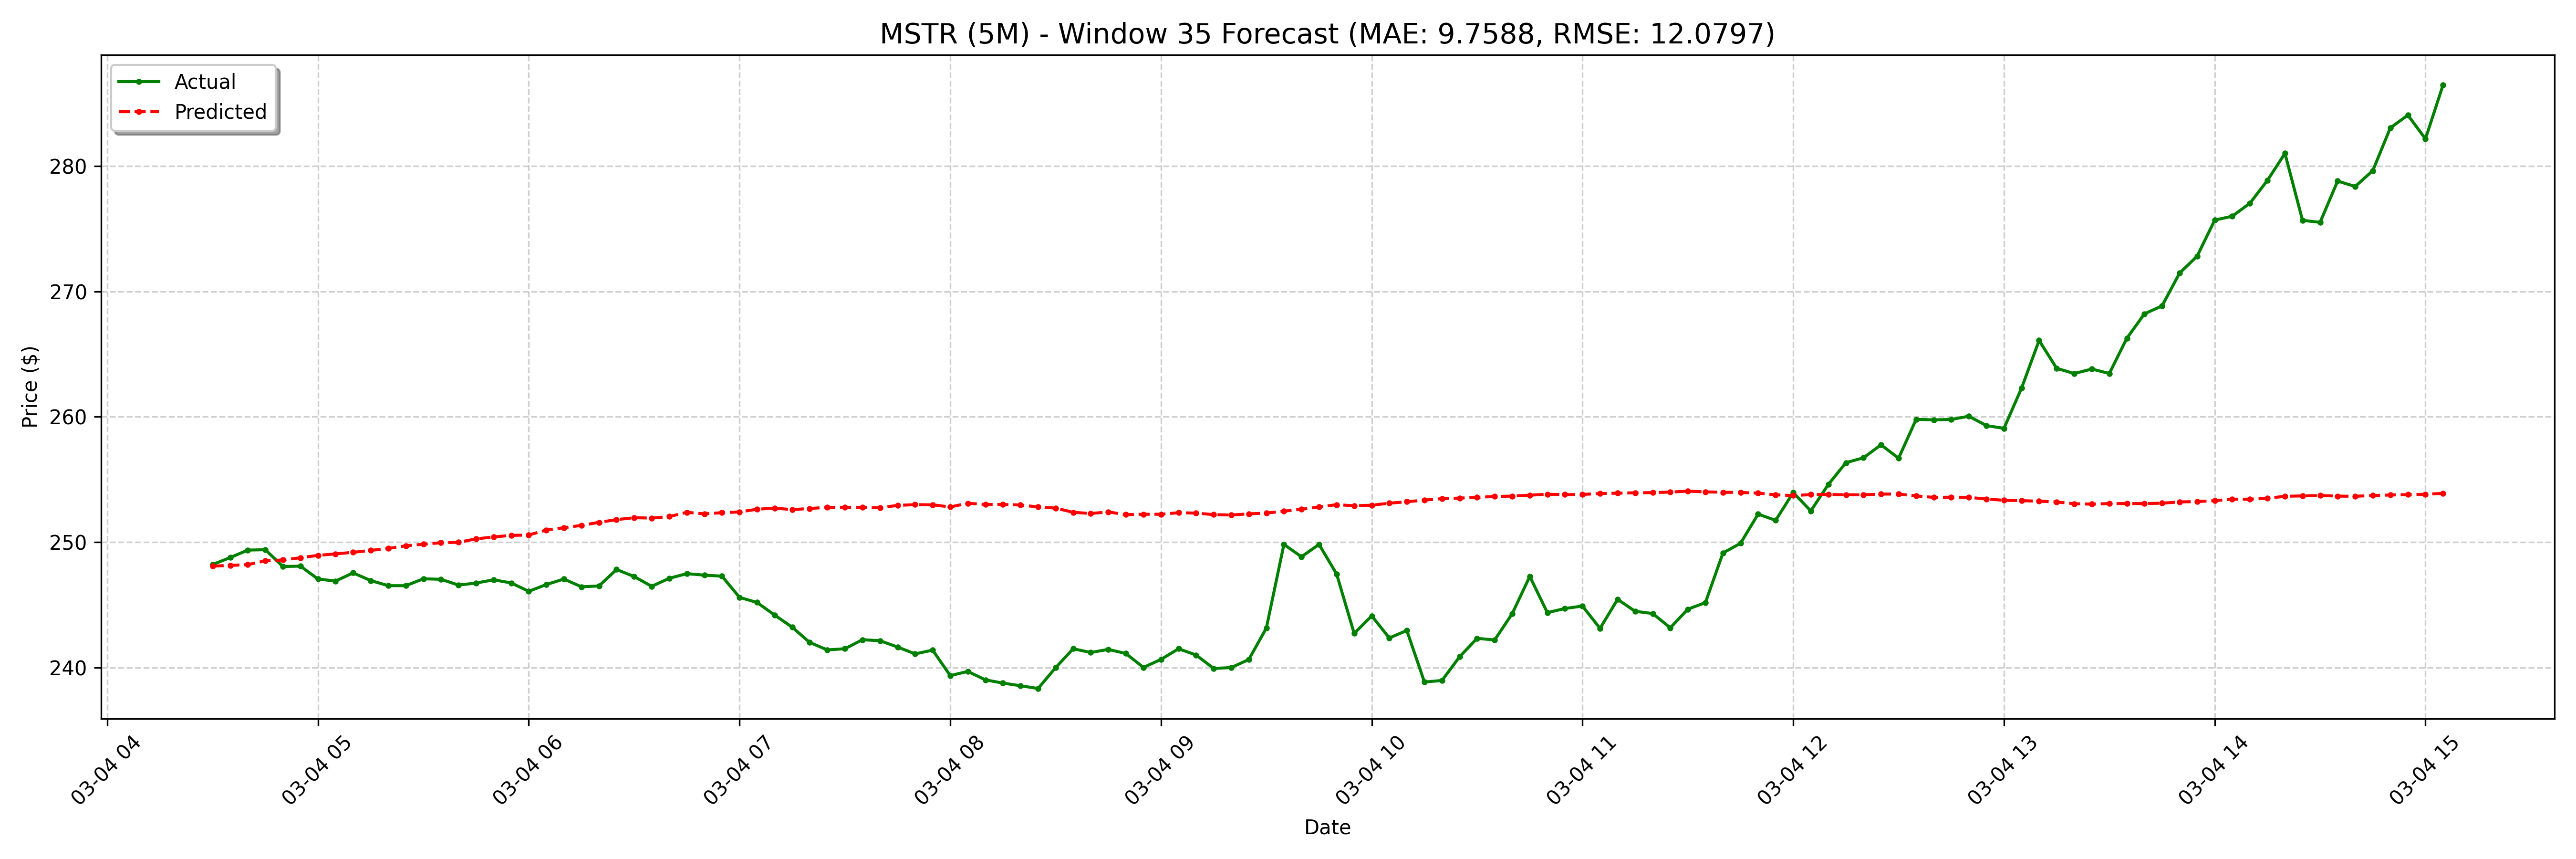

Values plotted in this chart, from the file beside it:
date, actual, forecast
2025-03-04 04:30:00-05:00, 248.2, 248.1
2025-03-04 04:35:00-05:00, 248.8, 248.1
2025-03-04 04:40:00-05:00, 249.4, 248.2
2025-03-04 04:45:00-05:00, 249.4, 248.5
2025-03-04 04:50:00-05:00, 248.1, 248.6
2025-03-04 04:55:00-05:00, 248.1, 248.8
2025-03-04 05:00:00-05:00, 247.1, 248.9
2025-03-04 05:05:00-05:00, 246.9, 249.1
2025-03-04 05:10:00-05:00, 247.6, 249.2
2025-03-04 05:15:00-05:00, 246.9, 249.3
2025-03-04 05:20:00-05:00, 246.5, 249.5
2025-03-04 05:25:00-05:00, 246.5, 249.7
2025-03-04 05:30:00-05:00, 247.1, 249.8
2025-03-04 05:35:00-05:00, 247, 250
2025-03-04 05:40:00-05:00, 246.6, 250
2025-03-04 05:45:00-05:00, 246.7, 250.3
2025-03-04 05:50:00-05:00, 247.0, 250.4
2025-03-04 05:55:00-05:00, 246.8, 250.5
2025-03-04 06:00:00-05:00, 246.1, 250.6
2025-03-04 06:05:00-05:00, 246.6, 251
2025-03-04 06:10:00-05:00, 247.1, 251.2
2025-03-04 06:15:00-05:00, 246.4, 251.3
2025-03-04 06:20:00-05:00, 246.5, 251.6
2025-03-04 06:25:00-05:00, 247.8, 251.8
2025-03-04 06:30:00-05:00, 247.3, 252
2025-03-04 06:35:00-05:00, 246.5, 251.9
2025-03-04 06:40:00-05:00, 247.1, 252
2025-03-04 06:45:00-05:00, 247.5, 252.4
2025-03-04 06:50:00-05:00, 247.4, 252.3
2025-03-04 06:55:00-05:00, 247.3, 252.4
2025-03-04 07:00:00-05:00, 245.6, 252.4
2025-03-04 07:05:00-05:00, 245.2, 252.6
2025-03-04 07:10:00-05:00, 244.2, 252.7
2025-03-04 07:15:00-05:00, 243.2, 252.6
2025-03-04 07:20:00-05:00, 242.0, 252.7
2025-03-04 07:25:00-05:00, 241.4, 252.8
2025-03-04 07:30:00-05:00, 241.5, 252.8
2025-03-04 07:35:00-05:00, 242.2, 252.8
2025-03-04 07:40:00-05:00, 242.1, 252.7
2025-03-04 07:45:00-05:00, 241.6, 252.9
2025-03-04 07:50:00-05:00, 241.1, 253
2025-03-04 07:55:00-05:00, 241.4, 253
2025-03-04 08:00:00-05:00, 239.4, 252.8
2025-03-04 08:05:00-05:00, 239.7, 253.1
2025-03-04 08:10:00-05:00, 239, 253
2025-03-04 08:15:00-05:00, 238.8, 253
2025-03-04 08:20:00-05:00, 238.6, 253
2025-03-04 08:25:00-05:00, 238.3, 252.8
2025-03-04 08:30:00-05:00, 240, 252.7
2025-03-04 08:35:00-05:00, 241.5, 252.4
2025-03-04 08:40:00-05:00, 241.2, 252.3
2025-03-04 08:45:00-05:00, 241.5, 252.4
2025-03-04 08:50:00-05:00, 241.1, 252.2
2025-03-04 08:55:00-05:00, 240, 252.2
2025-03-04 09:00:00-05:00, 240.7, 252.2
2025-03-04 09:05:00-05:00, 241.5, 252.4
2025-03-04 09:10:00-05:00, 241.0, 252.3
2025-03-04 09:15:00-05:00, 239.9, 252.2
2025-03-04 09:20:00-05:00, 240.0, 252.2
2025-03-04 09:25:00-05:00, 240.6, 252.3
... 68 more rows
